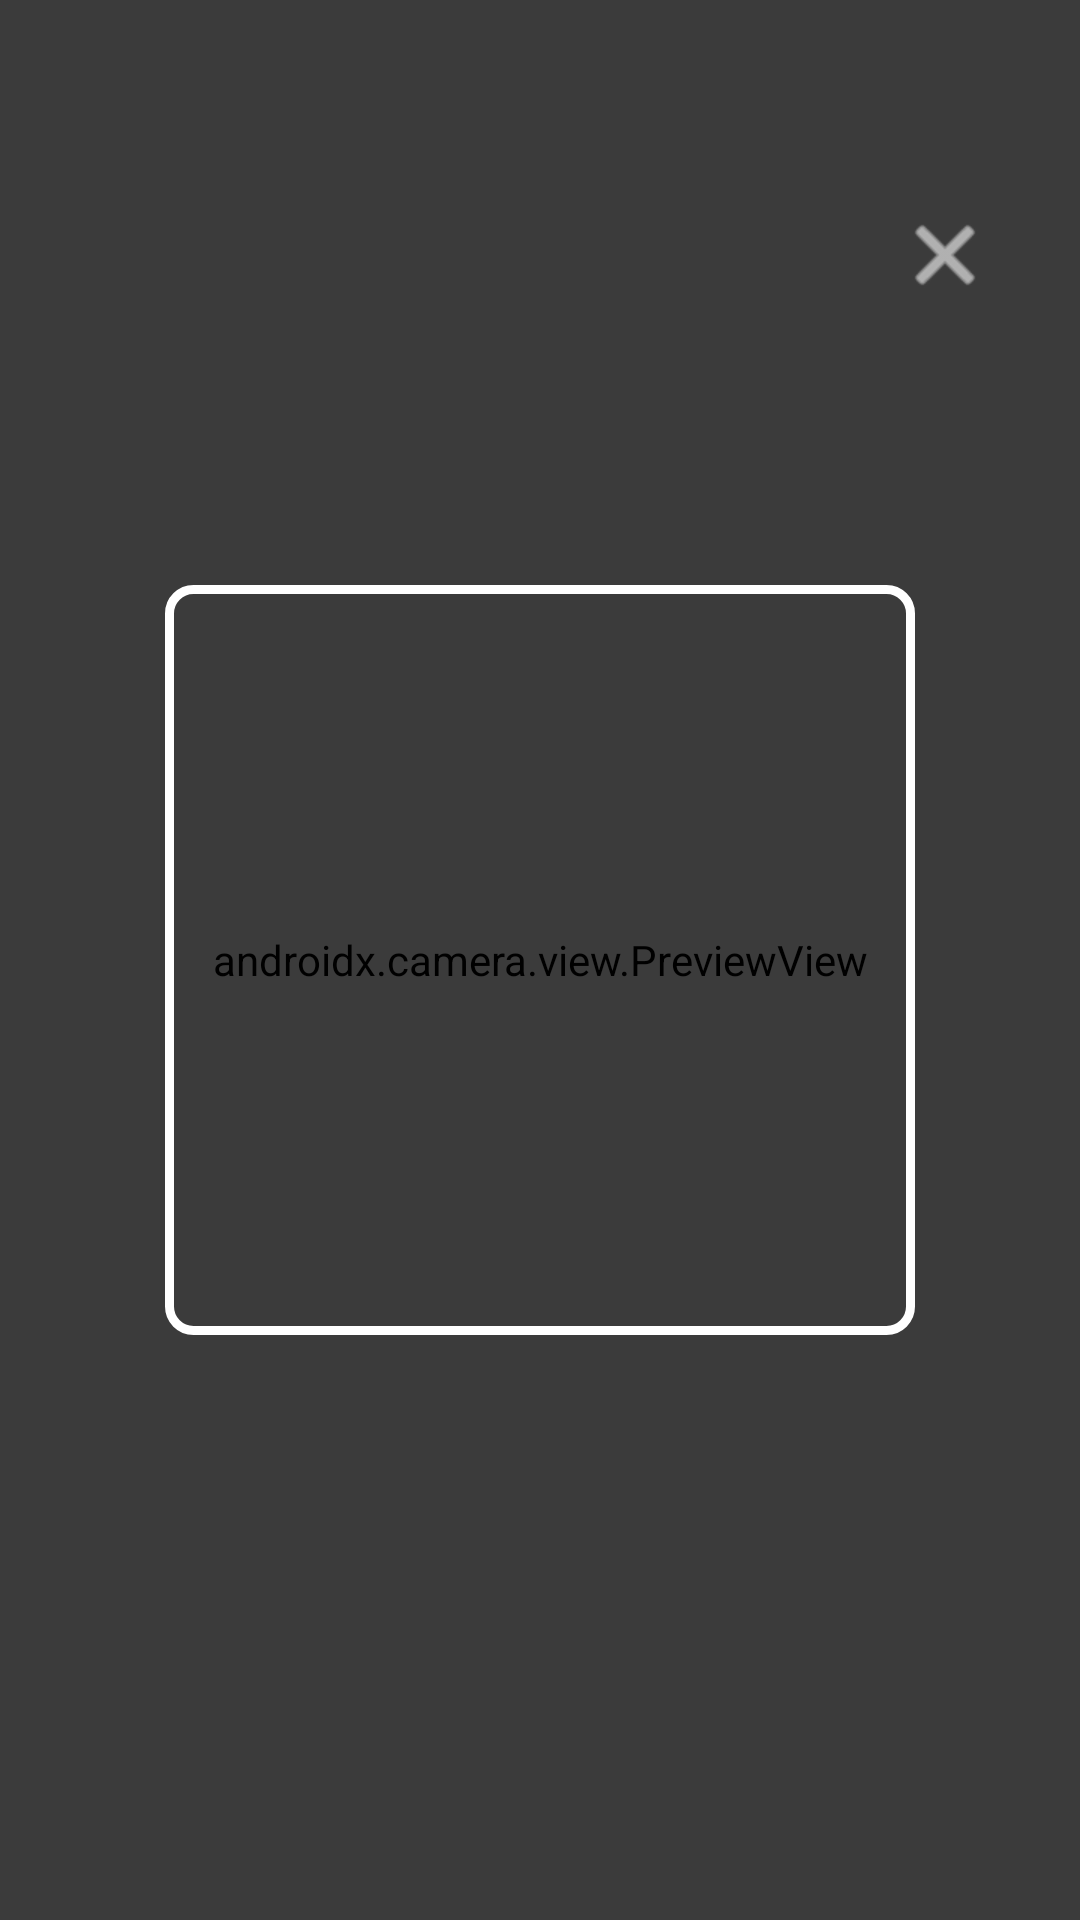

Write the Android layout XML for this screen, with the resource values it uses.
<!-- AndroidManifest.xml: application theme Theme.Capstone2 -->
<!-- res/layout/activity_qrscanner.xml -->
<?xml version="1.0" encoding="utf-8"?>
<FrameLayout xmlns:android="http://schemas.android.com/apk/res/android"
    android:layout_width="match_parent"
    android:layout_height="match_parent"
    xmlns:app="http://schemas.android.com/apk/res-auto">

    
    <androidx.camera.view.PreviewView
        android:id="@+id/previewView"
        android:layout_width="match_parent"
        android:layout_height="match_parent"
        android:scaleType="fitCenter" />

    
    <FrameLayout
        android:layout_width="match_parent"
        android:layout_height="match_parent">

        
        <View
            android:id="@+id/scannerOverlay"
            android:layout_width="match_parent"
            android:layout_height="match_parent"
            android:background="@drawable/scanner_overlay" />

        
        <View
            android:id="@+id/scanningBox"
            android:layout_width="250dp"
            android:layout_height="250dp"
            android:layout_gravity="center"
            android:background="@drawable/scan_box" />

        
        <ImageButton
            android:id="@+id/btnBack"
            android:layout_width="50dp"
            android:layout_height="50dp"
            android:layout_marginTop="60dp"
            android:layout_marginEnd="20dp"
            android:background="@android:color/transparent"
            android:src="@android:drawable/ic_menu_close_clear_cancel"
            android:contentDescription="Back"
            app:tint="@android:color/white"
            android:layout_gravity="top|end"/>

    </FrameLayout>
</FrameLayout>
<!-- resources referenced by this layout -->
<resources>
  <!-- drawable scan_box (drawable) -->
  <?xml version="1.0" encoding="utf-8"?>
  <shape xmlns:android="http://schemas.android.com/apk/res/android"
      android:shape="rectangle">
  
      <solid android:color="@android:color/transparent" />
  
      <stroke
          android:width="3dp"
          android:color="@android:color/white" />
  
      <corners android:radius="8dp" />
  </shape>
  <!-- drawable scanner_overlay (drawable) -->
  <?xml version="1.0" encoding="utf-8"?>
  <layer-list xmlns:android="http://schemas.android.com/apk/res/android">
      
      <item>
          <shape android:shape="rectangle">
              <solid android:color="#88000000" />
          </shape>
      </item>
  
      <item>
          <shape android:shape="rectangle">
              <solid android:color="@android:color/transparent" />
              <size android:width="250dp" android:height="250dp" />
          </shape>
          <gravity android:gravity="center" />
      </item>
  </layer-list>
  <style name="Theme.Capstone2" parent="Base.Theme.Capstone2" />
  <style name="Base.Theme.Capstone2" parent="Theme.Material3.DayNight.NoActionBar">
          
          
          <item name="colorPrimary">@color/white</item>
          <item name="colorPrimaryVariant">@color/white</item>
          <item name="colorOnPrimary">@color/white</item>
          
          <item name="colorSecondary">@color/black</item>
          <item name="colorSecondaryVariant">@color/black</item>
          <item name="colorOnSecondary">@color/black</item>
          
          <item name="android:statusBarColor">?attr/colorPrimaryVariant</item>
      </style>
  <color name="white">#FFFFFF</color>
  <color name="black">#FF000000</color>
</resources>
